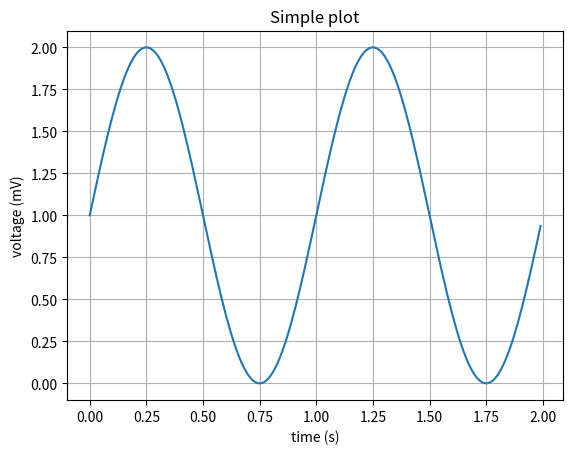

The script that saved this image:
import matplotlib.pyplot as plt
import numpy as np

t = np.arange(0.0, 2.0, 0.01)
s = 1 + np.sin(2*np.pi*t)
plt.plot(t, s)

plt.xlabel('time (s)')
plt.ylabel('voltage (mV)')
plt.title('Simple plot')
plt.grid(True)
plt.show()

